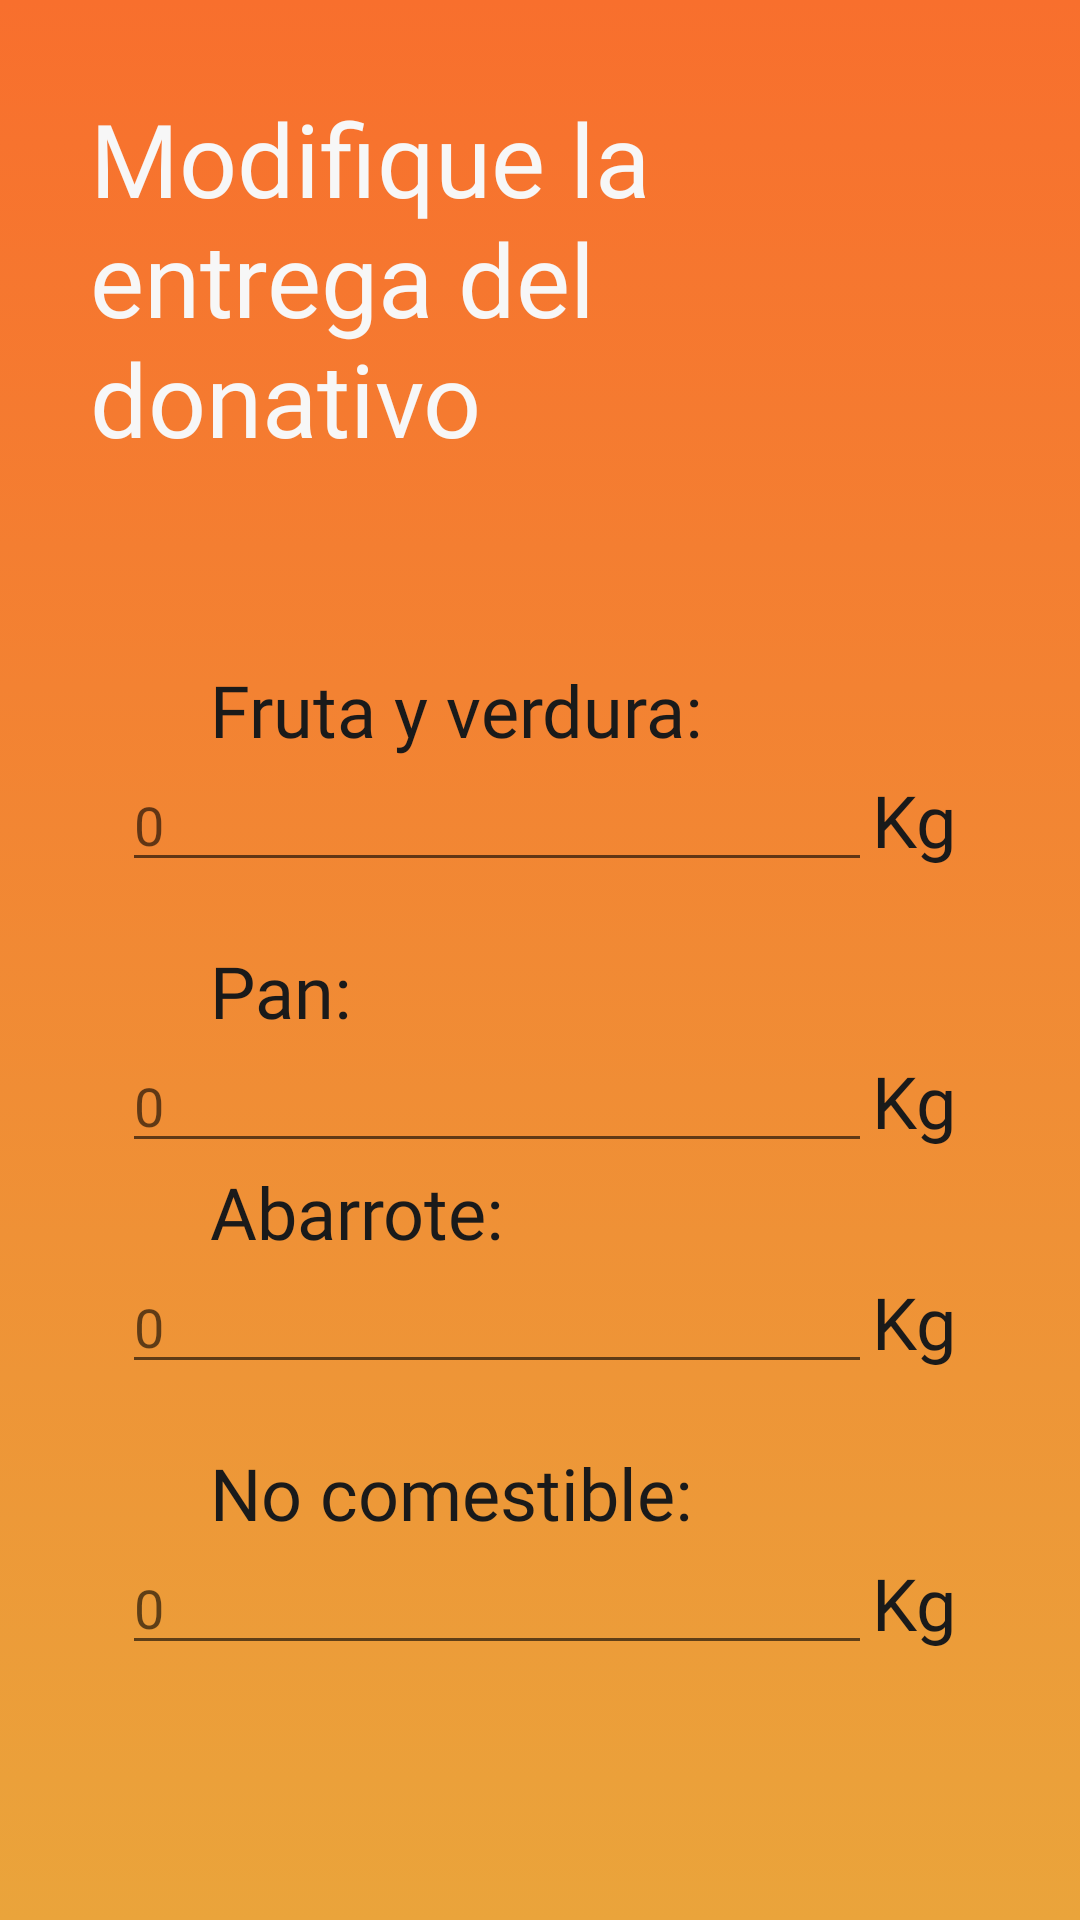

Layout XML and referenced resources for this Android screen:
<!-- AndroidManifest.xml: application theme Theme.Aplicacion_bamx -->
<!-- res/layout/receptor_recepcion_modificar.xml -->
<?xml version="1.0" encoding="utf-8"?>
<LinearLayout xmlns:android="http://schemas.android.com/apk/res/android"
    xmlns:app="http://schemas.android.com/apk/res-auto"
    android:layout_width="match_parent"
    android:layout_height="match_parent"
    android:background="@drawable/orange_gradient_bg"
    android:orientation="vertical"
    android:padding="30dp">

    <LinearLayout
        android:layout_width="match_parent"
        android:layout_height="wrap_content"
        android:gravity="center|center_horizontal|center_vertical"
        android:orientation="vertical">

        <LinearLayout
            android:layout_width="match_parent"
            android:layout_height="wrap_content"
            android:orientation="vertical">

            <TextView
                android:id="@+id/titulos_1"
                android:layout_width="match_parent"
                android:layout_height="wrap_content"
                android:fontFamily="@font/bebasneue"
                android:text="@string/titulo_receptor_recepcion_modificar"
                android:textColor="@color/white"
                android:textSize="34sp"
                app:layout_alignSelf="center" />

        </LinearLayout>

        <LinearLayout
            android:layout_width="match_parent"
            android:layout_height="wrap_content"
            android:layout_marginTop="45dp"
            android:orientation="vertical">

            <LinearLayout
                android:layout_width="match_parent"
                android:layout_height="wrap_content"
                android:layout_marginTop="20dp"
                android:orientation="vertical">

                <TextView
                    android:layout_width="wrap_content"
                    android:layout_height="wrap_content"
                    android:layout_marginLeft="40dp"
                    android:fontFamily="@font/bebasneue"
                    android:text="@string/fruta_verdura"
                    android:textColor="@color/black"
                    android:textSize="24sp" />

                <LinearLayout
                    android:layout_width="match_parent"
                    android:layout_height="wrap_content"
                    android:gravity="center"
                    android:orientation="horizontal">

                    <EditText
                        android:id="@+id/campo_fruta_verdura"
                        android:layout_width="250dp"
                        android:layout_height="wrap_content"
                        android:fontFamily="@font/manroperegular"
                        android:hint="@string/cero"
                        android:inputType="number" />

                    <TextView
                        android:layout_width="wrap_content"
                        android:layout_height="wrap_content"
                        android:fontFamily="@font/bebasneue"
                        android:text="@string/kg"
                        android:textColor="@color/black"
                        android:textSize="24sp" />
                </LinearLayout>
            </LinearLayout>

            <LinearLayout
                android:layout_width="match_parent"
                android:layout_height="wrap_content"
                android:layout_marginTop="20dp"
                android:orientation="vertical">

                <TextView
                    android:layout_width="wrap_content"
                    android:layout_height="wrap_content"
                    android:layout_marginLeft="40dp"
                    android:fontFamily="@font/bebasneue"
                    android:text="@string/pan"
                    android:textColor="@color/black"
                    android:textSize="24sp" />

                <LinearLayout
                    android:layout_width="match_parent"
                    android:layout_height="wrap_content"
                    android:gravity="center"
                    android:orientation="horizontal">

                    <EditText
                        android:id="@+id/campo_pan"
                        android:layout_width="250dp"
                        android:layout_height="wrap_content"
                        android:fontFamily="@font/manroperegular"
                        android:hint="@string/cero"
                        android:inputType="number" />

                    <TextView
                        android:layout_width="wrap_content"
                        android:layout_height="wrap_content"
                        android:fontFamily="@font/bebasneue"
                        android:text="@string/kg"
                        android:textColor="@color/black"
                        android:textSize="24sp" />
                </LinearLayout>
            </LinearLayout>

            <LinearLayout
                android:layout_width="match_parent"
                android:layout_height="wrap_content"
                android:orientation="vertical">

                <TextView
                    android:layout_width="wrap_content"
                    android:layout_height="wrap_content"
                    android:layout_marginLeft="40dp"
                    android:fontFamily="@font/bebasneue"
                    android:text="@string/abarrote"
                    android:textColor="@color/black"
                    android:textSize="24sp" />

                <LinearLayout
                    android:layout_width="match_parent"
                    android:layout_height="wrap_content"
                    android:gravity="center"
                    android:orientation="horizontal">

                    <EditText
                        android:id="@+id/campo_abarrote"
                        android:layout_width="250dp"
                        android:layout_height="wrap_content"
                        android:fontFamily="@font/manroperegular"
                        android:hint="@string/cero"
                        android:inputType="number" />

                    <TextView
                        android:layout_width="wrap_content"
                        android:layout_height="wrap_content"
                        android:fontFamily="@font/bebasneue"
                        android:text="@string/kg"
                        android:textColor="@color/black"
                        android:textSize="24sp" />
                </LinearLayout>
            </LinearLayout>

            <LinearLayout
                android:layout_width="match_parent"
                android:layout_height="wrap_content"
                android:layout_marginTop="20dp"
                android:orientation="vertical">

                <TextView
                    android:layout_width="wrap_content"
                    android:layout_height="wrap_content"
                    android:layout_marginLeft="40dp"
                    android:fontFamily="@font/bebasneue"
                    android:text="@string/no_comestible"
                    android:textColor="@color/black"
                    android:textSize="24sp" />

                <LinearLayout
                    android:layout_width="match_parent"
                    android:layout_height="wrap_content"
                    android:gravity="center"
                    android:orientation="horizontal">

                    <EditText
                        android:id="@+id/campo_no_comestible"
                        android:layout_width="250dp"
                        android:layout_height="wrap_content"
                        android:fontFamily="@font/manroperegular"
                        android:hint="@string/cero"
                        android:inputType="number" />

                    <TextView
                        android:layout_width="wrap_content"
                        android:layout_height="wrap_content"
                        android:fontFamily="@font/bebasneue"
                        android:text="@string/kg"
                        android:textColor="@color/black"
                        android:textSize="24sp" />
                </LinearLayout>
            </LinearLayout>

        </LinearLayout>
    </LinearLayout>

    <LinearLayout
        android:layout_width="match_parent"
        android:layout_height="wrap_content"
        android:layout_marginTop="50dp"
        android:gravity="center"
        android:orientation="horizontal">

        <Button
            android:id="@+id/boton_confirmar"
            style="?buttonBarButtonStyle"
            android:layout_width="150dp"
            android:layout_height="wrap_content"
            android:backgroundTint="#CCFFE0"
            android:fontFamily="@font/bebasneue"
            android:text="@string/confirmar"
            android:textAppearance="@style/TextAppearance.AppCompat.Body1"
            android:textColor="@color/black"
            android:textSize="30sp"
            app:cornerRadius="25dp"
            app:layout_alignSelf="center" />

        <Button
            android:id="@+id/boton_cancelar"
            style="?buttonBarButtonStyle"
            android:layout_width="150dp"
            android:layout_height="wrap_content"
            android:layout_marginStart="10dp"
            android:backgroundTint="#FBD0D7"
            android:fontFamily="@font/bebasneue"
            android:text="@string/cancelar"
            android:textAppearance="@style/TextAppearance.AppCompat.Body1"
            android:textColor="@color/black"
            android:textSize="30sp"
            app:cornerRadius="25dp"
            app:layout_alignSelf="center" />
    </LinearLayout>
</LinearLayout>
<!-- resources referenced by this layout -->
<resources>
  <color name="black">#1A1A1A</color>
  <color name="white">#F7F7F7</color>
  <!-- drawable orange_gradient_bg (drawable) -->
  <?xml version="1.0" encoding="utf-8"?>
  <selector xmlns:android="http://schemas.android.com/apk/res/android">
      <item>
          <shape>
              <gradient
                  android:startColor="#F86F2D"
                  android:endColor="#EAA43B"
                  android:angle="20"
                  android:type="linear" />
          </shape>
      </item>
  </selector>
  <string name="abarrote">Abarrote:</string>
  <string name="cancelar">Cancelar</string>
  <string name="cero">0</string>
  <string name="confirmar">Confirmar</string>
  <string name="fruta_verdura">Fruta y verdura:</string>
  <string name="kg">Kg</string>
  <string name="no_comestible">No comestible:</string>
  <string name="pan">Pan:</string>
  <string name="titulo_receptor_recepcion_modificar">Modifique la entrega del donativo</string>
  <style name="Theme.Aplicacion_bamx" parent="Theme.MaterialComponents.Light.NoActionBar">
          <item name="windowNoTitle">true</item>
          <item name="windowActionBar">false</item>
          <item name="android:windowFullscreen">true</item>
          <item name="android:windowContentOverlay">@null</item>
          
          <item name="colorPrimary">@color/verde</item>
          <item name="colorPrimaryVariant">@color/purple_700</item>
          <item name="colorOnPrimary">@color/white</item>
          
          <item name="colorSecondary">@color/teal_200</item>
          <item name="colorSecondaryVariant">@color/teal_700</item>
          <item name="colorOnSecondary">@color/black</item>
          
          <item name="android:statusBarColor" tools:targetApi="l">?attr/colorPrimaryVariant</item>
          
      </style>
  <color name="verde">#009439</color>
  <color name="purple_700">#FF3700B3</color>
  <color name="teal_200">#FF03DAC5</color>
  <color name="teal_700">#FF018786</color>
</resources>
